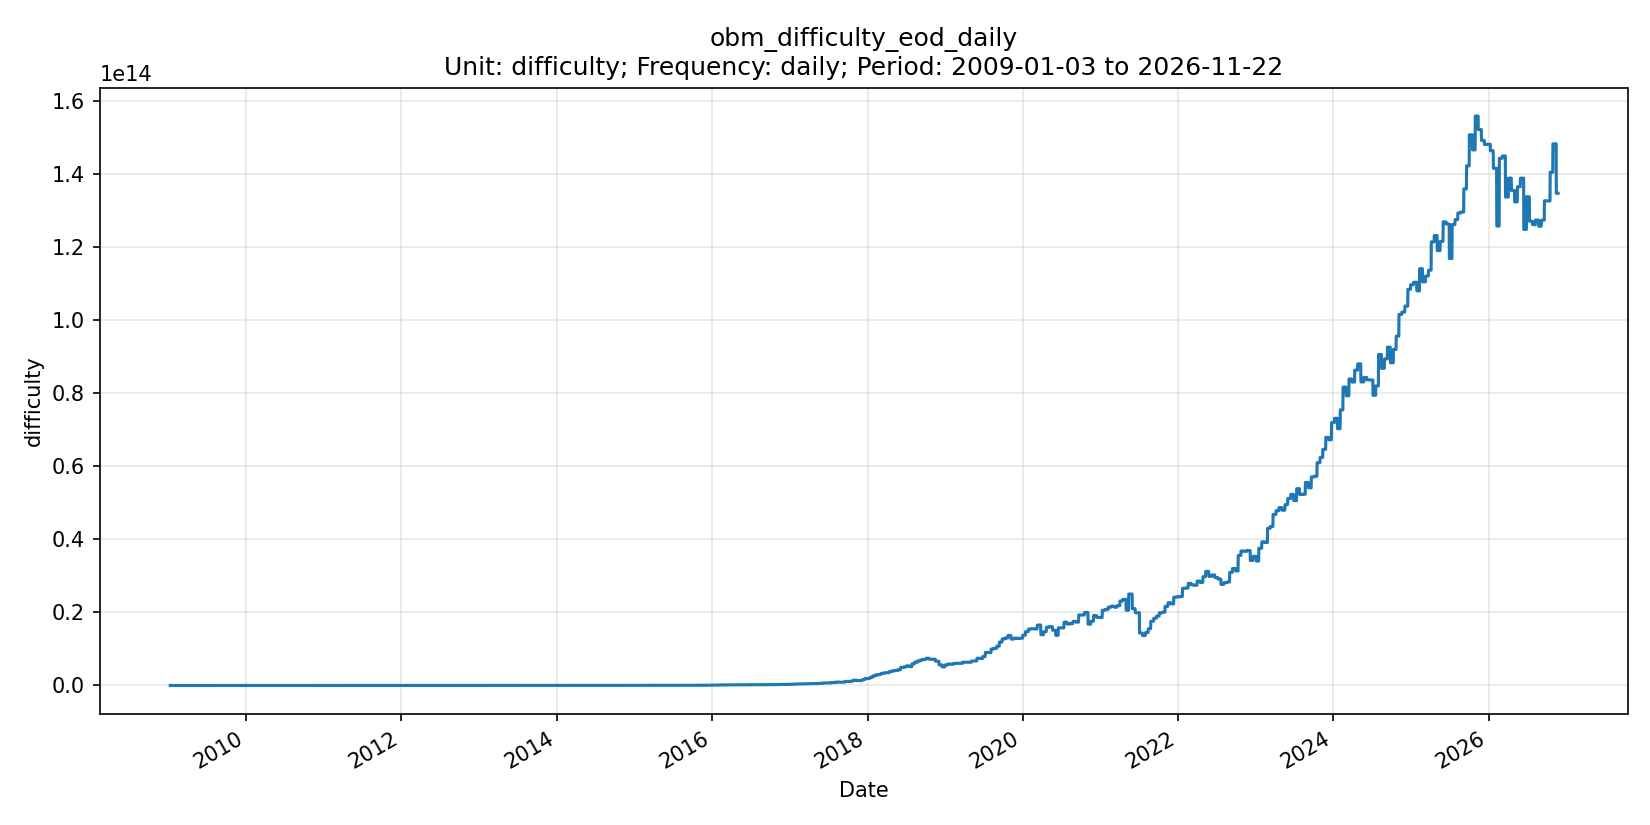

The table this chart was drawn from, first rows:
date, series_id, value, unit, frequency, release_version
2009-01-03, obm_difficulty_eod_daily, 1, difficulty, daily, OBM v0.1.0
2009-01-04, obm_difficulty_eod_daily, NaN, difficulty, daily, OBM v0.1.0
2009-01-05, obm_difficulty_eod_daily, NaN, difficulty, daily, OBM v0.1.0
2009-01-06, obm_difficulty_eod_daily, NaN, difficulty, daily, OBM v0.1.0
2009-01-07, obm_difficulty_eod_daily, NaN, difficulty, daily, OBM v0.1.0
2009-01-08, obm_difficulty_eod_daily, NaN, difficulty, daily, OBM v0.1.0
2009-01-09, obm_difficulty_eod_daily, 1, difficulty, daily, OBM v0.1.0
2009-01-10, obm_difficulty_eod_daily, 1, difficulty, daily, OBM v0.1.0
2009-01-11, obm_difficulty_eod_daily, 1, difficulty, daily, OBM v0.1.0
2009-01-12, obm_difficulty_eod_daily, 1, difficulty, daily, OBM v0.1.0
2009-01-13, obm_difficulty_eod_daily, 1, difficulty, daily, OBM v0.1.0
2009-01-14, obm_difficulty_eod_daily, 1, difficulty, daily, OBM v0.1.0
2009-01-15, obm_difficulty_eod_daily, 1, difficulty, daily, OBM v0.1.0
2009-01-16, obm_difficulty_eod_daily, 1, difficulty, daily, OBM v0.1.0
2009-01-17, obm_difficulty_eod_daily, 1, difficulty, daily, OBM v0.1.0
2009-01-18, obm_difficulty_eod_daily, 1, difficulty, daily, OBM v0.1.0
2009-01-19, obm_difficulty_eod_daily, 1, difficulty, daily, OBM v0.1.0
2009-01-20, obm_difficulty_eod_daily, 1, difficulty, daily, OBM v0.1.0
2009-01-21, obm_difficulty_eod_daily, 1, difficulty, daily, OBM v0.1.0
2009-01-22, obm_difficulty_eod_daily, 1, difficulty, daily, OBM v0.1.0
2009-01-23, obm_difficulty_eod_daily, 1, difficulty, daily, OBM v0.1.0
2009-01-24, obm_difficulty_eod_daily, 1, difficulty, daily, OBM v0.1.0
2009-01-25, obm_difficulty_eod_daily, 1, difficulty, daily, OBM v0.1.0
2009-01-26, obm_difficulty_eod_daily, 1, difficulty, daily, OBM v0.1.0
2009-01-27, obm_difficulty_eod_daily, 1, difficulty, daily, OBM v0.1.0
2009-01-28, obm_difficulty_eod_daily, 1, difficulty, daily, OBM v0.1.0
2009-01-29, obm_difficulty_eod_daily, 1, difficulty, daily, OBM v0.1.0
2009-01-30, obm_difficulty_eod_daily, 1, difficulty, daily, OBM v0.1.0
2009-01-31, obm_difficulty_eod_daily, 1, difficulty, daily, OBM v0.1.0
2009-02-01, obm_difficulty_eod_daily, 1, difficulty, daily, OBM v0.1.0
2009-02-02, obm_difficulty_eod_daily, 1, difficulty, daily, OBM v0.1.0
2009-02-03, obm_difficulty_eod_daily, 1, difficulty, daily, OBM v0.1.0
2009-02-04, obm_difficulty_eod_daily, 1, difficulty, daily, OBM v0.1.0
2009-02-05, obm_difficulty_eod_daily, 1, difficulty, daily, OBM v0.1.0
2009-02-06, obm_difficulty_eod_daily, 1, difficulty, daily, OBM v0.1.0
2009-02-07, obm_difficulty_eod_daily, 1, difficulty, daily, OBM v0.1.0
2009-02-08, obm_difficulty_eod_daily, 1, difficulty, daily, OBM v0.1.0
2009-02-09, obm_difficulty_eod_daily, 1, difficulty, daily, OBM v0.1.0
2009-02-10, obm_difficulty_eod_daily, 1, difficulty, daily, OBM v0.1.0
2009-02-11, obm_difficulty_eod_daily, 1, difficulty, daily, OBM v0.1.0
2009-02-12, obm_difficulty_eod_daily, 1, difficulty, daily, OBM v0.1.0
2009-02-13, obm_difficulty_eod_daily, 1, difficulty, daily, OBM v0.1.0
2009-02-14, obm_difficulty_eod_daily, 1, difficulty, daily, OBM v0.1.0
2009-02-15, obm_difficulty_eod_daily, 1, difficulty, daily, OBM v0.1.0
2009-02-16, obm_difficulty_eod_daily, 1, difficulty, daily, OBM v0.1.0
2009-02-17, obm_difficulty_eod_daily, 1, difficulty, daily, OBM v0.1.0
2009-02-18, obm_difficulty_eod_daily, 1, difficulty, daily, OBM v0.1.0
2009-02-19, obm_difficulty_eod_daily, 1, difficulty, daily, OBM v0.1.0
2009-02-20, obm_difficulty_eod_daily, 1, difficulty, daily, OBM v0.1.0
2009-02-21, obm_difficulty_eod_daily, 1, difficulty, daily, OBM v0.1.0
2009-02-22, obm_difficulty_eod_daily, 1, difficulty, daily, OBM v0.1.0
2009-02-23, obm_difficulty_eod_daily, 1, difficulty, daily, OBM v0.1.0
2009-02-24, obm_difficulty_eod_daily, 1, difficulty, daily, OBM v0.1.0
2009-02-25, obm_difficulty_eod_daily, 1, difficulty, daily, OBM v0.1.0
2009-02-26, obm_difficulty_eod_daily, 1, difficulty, daily, OBM v0.1.0
2009-02-27, obm_difficulty_eod_daily, 1, difficulty, daily, OBM v0.1.0
2009-02-28, obm_difficulty_eod_daily, 1, difficulty, daily, OBM v0.1.0
2009-03-01, obm_difficulty_eod_daily, 1, difficulty, daily, OBM v0.1.0
2009-03-02, obm_difficulty_eod_daily, 1, difficulty, daily, OBM v0.1.0
2009-03-03, obm_difficulty_eod_daily, 1, difficulty, daily, OBM v0.1.0
... 6,473 more rows
